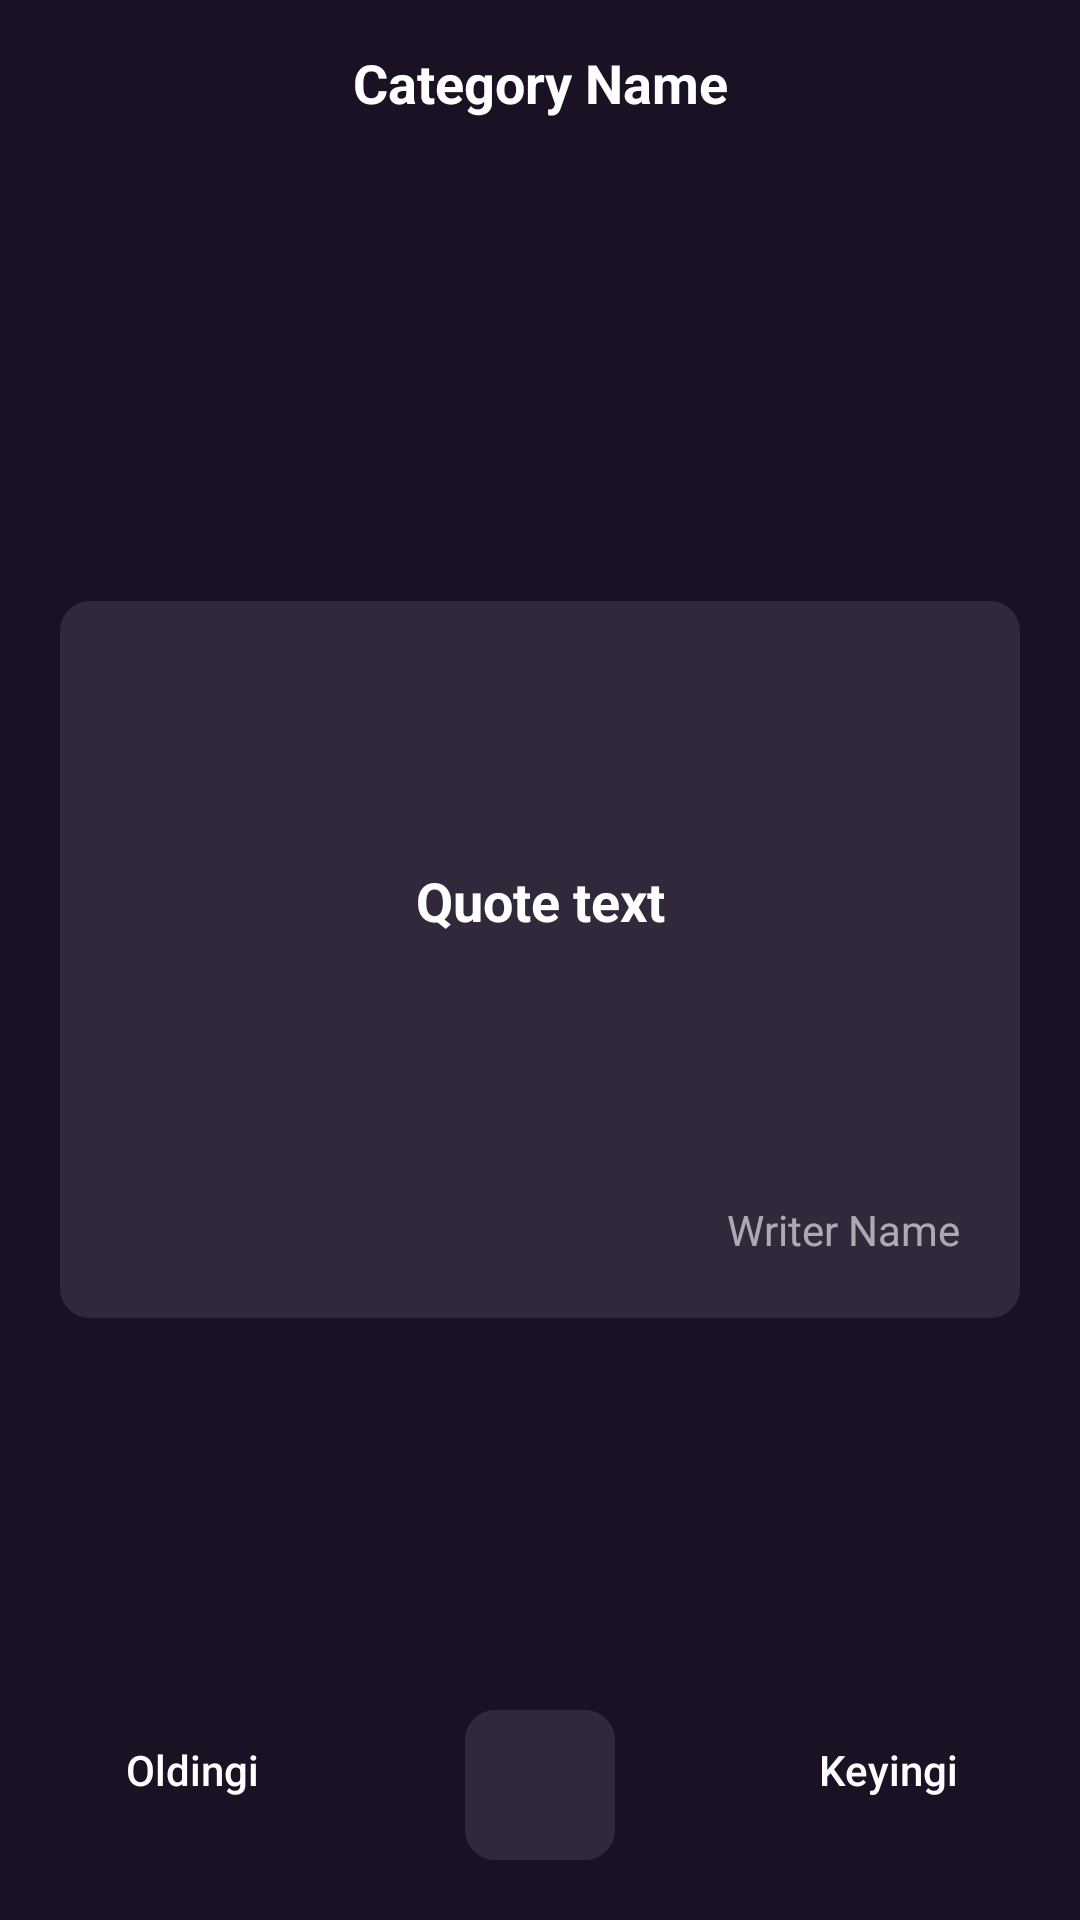

This screen was rendered from an Android layout file. Write that file and the resources it references.
<!-- AndroidManifest.xml: application theme Theme.Iqtibos -->
<!-- res/layout/activity_quotes.xml -->
<?xml version="1.0" encoding="utf-8"?>
<RelativeLayout xmlns:android="http://schemas.android.com/apk/res/android"
    xmlns:app="http://schemas.android.com/apk/res-auto"
    xmlns:tools="http://schemas.android.com/tools"
    android:layout_width="match_parent"
    android:layout_height="match_parent"
    android:background="#1A1125"
    tools:context=".Quotes">


    <TextView
        android:layout_width="match_parent"
        android:layout_height="55dp"
        android:text="Category Name"
        android:id="@+id/categoryName"
        android:textColor="#FFFFFF"
        android:textStyle="bold"
        android:textSize="18sp"
        android:gravity="center"/>


    <LinearLayout
        android:layout_width="match_parent"
        android:layout_height="wrap_content"
        android:layout_centerInParent="true"
        android:orientation="vertical"
        android:layout_marginStart="20dp"
        android:layout_marginEnd="20dp"
        android:background="@drawable/round_back_transparent10">

        <TextView
            android:id="@+id/quoteTxt"
            android:layout_width="match_parent"
            android:layout_height="wrap_content"
            android:layout_marginStart="20dp"
            android:layout_marginEnd="20dp"
            android:minHeight="200dp"
            android:gravity="center"
            android:textSize="18sp"
            android:textColor="@color/white"
            android:textStyle="bold"
            android:text="Quote text"/>


        <TextView
            android:id="@+id/writerName"
            android:layout_width="wrap_content"
            android:layout_height="wrap_content"
            android:text="Writer Name"
            android:layout_gravity="end"
            android:layout_marginBottom="20dp"
            android:layout_marginEnd="20dp"
            android:textColor="#99FFFFFF"/>


    </LinearLayout>


    <RelativeLayout
        android:layout_width="match_parent"
        android:layout_height="wrap_content"
        android:layout_alignParentBottom="true"
        android:layout_marginBottom="20dp"
        android:layout_marginEnd="20dp"
        android:layout_marginStart="20dp">

        <androidx.appcompat.widget.AppCompatButton
            android:id="@+id/prevBtn"
            android:layout_width="wrap_content"
            android:layout_height="40dp"
            android:text="Oldingi"
            android:textAllCaps="false"
            android:textColor="@color/white"
            android:paddingStart="20dp"
            android:background="@drawable/round_back_blue_10"
            android:paddingEnd="20dp"/>

        <ImageView
            android:id="@+id/copyBtn"
            android:layout_centerInParent="true"
            android:layout_width="50dp"
            android:layout_height="50dp"
            android:background="@drawable/round_back_transparent10"
            android:src="@drawable/ic_copy"
            android:padding="14dp"/>


        <androidx.appcompat.widget.AppCompatButton
            android:id="@+id/nextBtn"
            android:layout_alignParentEnd="true"
            android:layout_width="wrap_content"
            android:layout_height="40dp"
            android:text="Keyingi"
            android:textAllCaps="false"
            android:textColor="@color/white"
            android:paddingStart="20dp"
            android:background="@drawable/round_back_blue_10"
            android:paddingEnd="20dp"/>



    </RelativeLayout>




</RelativeLayout>
<!-- resources referenced by this layout -->
<resources>
  <!-- drawable round_back_transparent10 (drawable) -->
  <?xml version="1.0" encoding="utf-8"?>
  <shape xmlns:android="http://schemas.android.com/apk/res/android"
      android:shape="rectangle">
  
      <solid android:color="#1AFFFFFF"/>
      <corners android:radius="10dp"/>
  
  
  
  
  
  </shape>
  <style name="Theme.Iqtibos" parent="Theme.MaterialComponents.DayNight.NoActionBar">
          
          <item name="colorPrimary">@color/black</item>
          <item name="colorPrimaryVariant">@color/black</item>
          <item name="colorOnPrimary">@color/white</item>
          
          <item name="colorSecondary">@color/teal_200</item>
          <item name="colorSecondaryVariant">@color/teal_700</item>
          <item name="colorOnSecondary">@color/black</item>
          
          <item name="android:statusBarColor" tools:targetApi="l">?attr/colorPrimaryVariant</item>
          
      </style>
  <!-- not gathered from this repository: default colours our renderer supplied (Android Studio template values) -->
  <color name="teal_200">#FF03DAC5</color>
  <color name="teal_700">#FF018786</color>
  <color name="black">#FF000000</color>
  <color name="white">#FFFFFFFF</color>
</resources>
